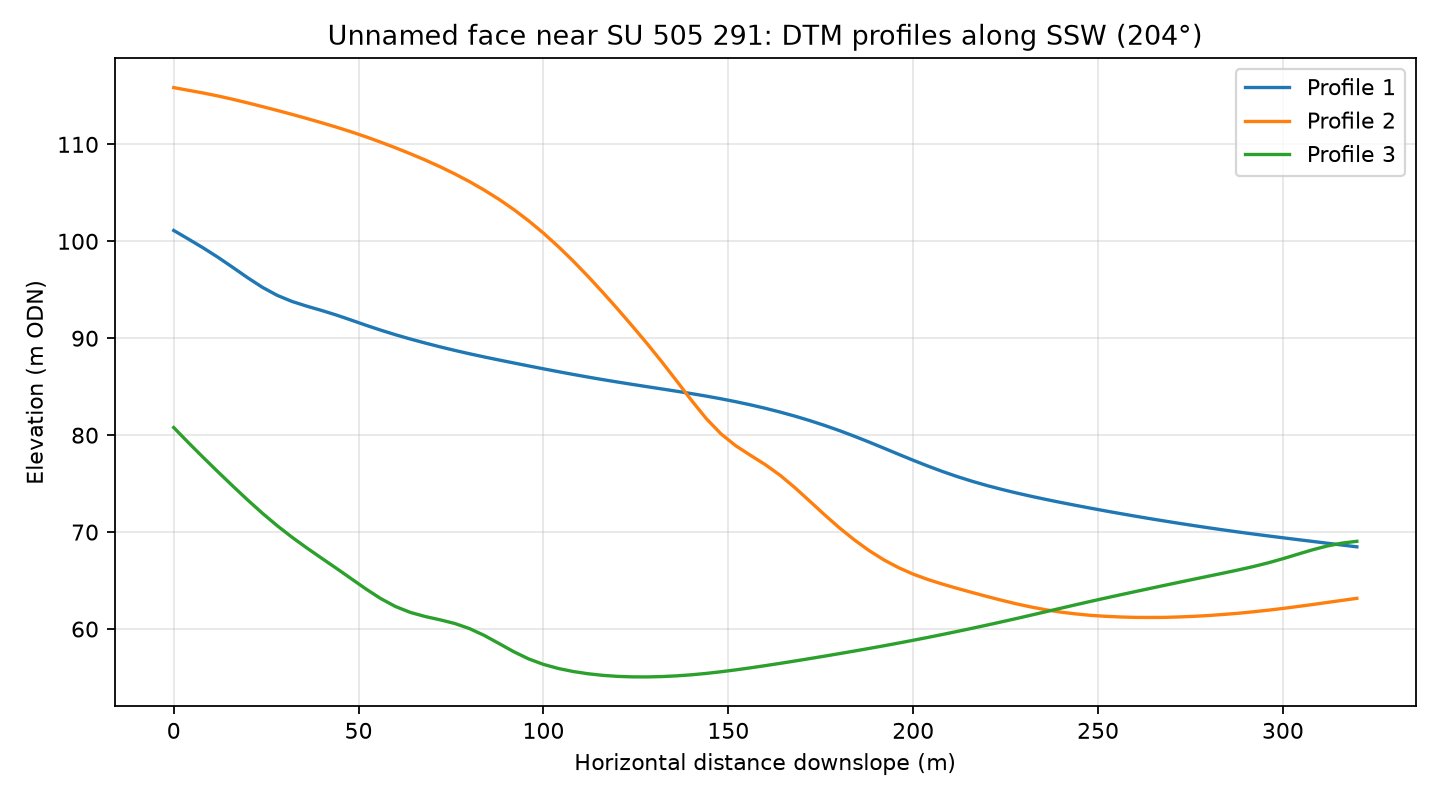

The table this chart was drawn from, first rows:
profile, distance_m, elevation_m
1, 0.0, 101.1
1, 4.0, 100.2
1, 8.0, 99.31
1, 12.0, 98.34
1, 16.0, 97.3
1, 20.0, 96.24
1, 24.0, 95.25
1, 28.0, 94.42
1, 32.0, 93.79
1, 36.0, 93.31
1, 40.0, 92.87
1, 44.0, 92.39
1, 48.0, 91.87
1, 52.0, 91.34
1, 56.0, 90.83
1, 60.0, 90.36
1, 64.0, 89.92
1, 68.0, 89.51
1, 72.0, 89.12
1, 76.0, 88.75
1, 80.0, 88.4
1, 84.0, 88.07
1, 88.0, 87.75
1, 92.0, 87.45
1, 96.0, 87.14
1, 100.0, 86.85
1, 104.0, 86.55
1, 108.0, 86.27
1, 112.0, 86
1, 116.0, 85.73
1, 120.0, 85.48
1, 124.0, 85.24
1, 128.0, 85
1, 132.0, 84.77
1, 136.0, 84.53
1, 140.0, 84.29
1, 144.0, 84.03
1, 148.0, 83.76
1, 152.0, 83.46
1, 156.0, 83.13
1, 160.0, 82.77
1, 164.0, 82.39
1, 168.0, 81.97
1, 172.0, 81.51
1, 176.0, 81.01
1, 180.0, 80.48
1, 184.0, 79.9
1, 188.0, 79.3
1, 192.0, 78.67
1, 196.0, 78.04
1, 200.0, 77.41
1, 204.0, 76.81
1, 208.0, 76.24
1, 212.0, 75.72
1, 216.0, 75.24
1, 220.0, 74.8
1, 224.0, 74.4
1, 228.0, 74.03
1, 232.0, 73.69
1, 236.0, 73.36
... 183 more rows
